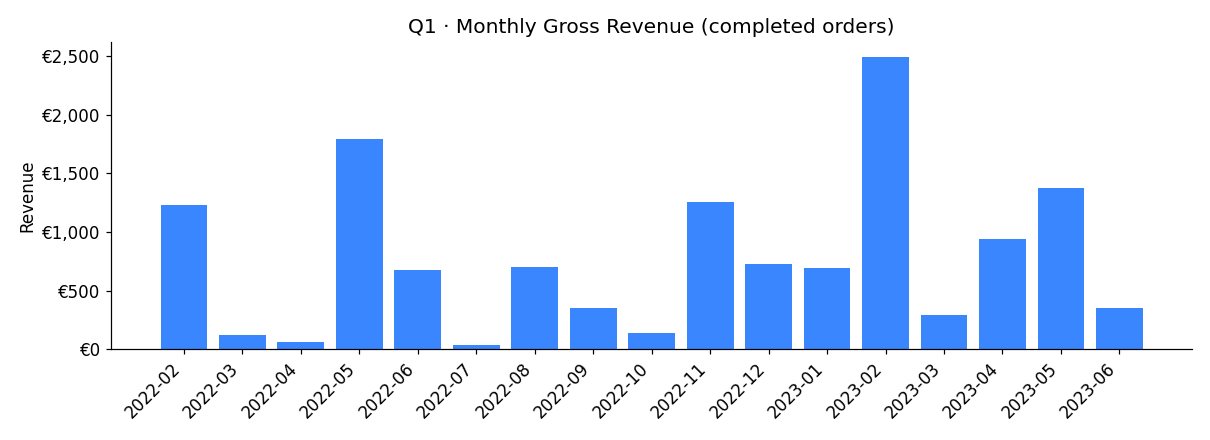

Source data for this figure (header and first rows):
month, total_orders, gross_revenue, avg_order_value
2022-02, 1, 1234, 617.0
2022-03, 1, 119.0, 59.5
2022-04, 1, 55.97, 27.99
2022-05, 2, 1798, 899.0
2022-06, 2, 675, 225
2022-07, 1, 35.0, 35.0
2022-08, 2, 698.0, 349.0
2022-09, 1, 349.0, 349.0
2022-10, 2, 136, 45.33
2022-11, 2, 1260, 420
2022-12, 2, 723.0, 241.0
2023-01, 3, 691.0, 172.8
2023-02, 2, 2496, 832.0
2023-03, 3, 293, 58.59
2023-04, 3, 942.0, 235.5
2023-05, 2, 1373, 457.7
2023-06, 1, 349.0, 349.0
